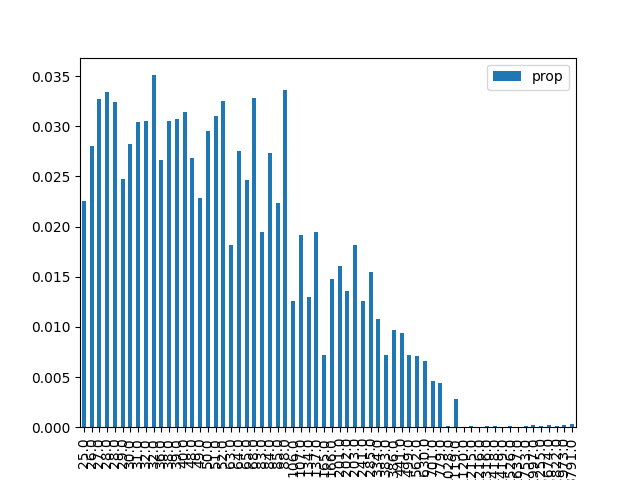

Data behind this chart, as committed beside it:
, result, prop, energy
1, 000001, 0.02255, 25.0
9, 001001, 0.02803, 26.0
18, 010010, 0.03275, 27.0
26, 011010, 0.03344, 28.0
38, 100110, 0.03244, 28.0
29, 011101, 0.02478, 29.0
5, 000101, 0.02823, 30.0
33, 100001, 0.03045, 31.0
42, 101010, 0.03049, 32.0
22, 010110, 0.03508, 32.0
20, 010100, 0.02663, 36.0
6, 000110, 0.0305, 38.0
34, 100010, 0.03075, 39.0
41, 101001, 0.03144, 40.0
24, 011000, 0.02684, 48.0
45, 101101, 0.02284, 49.0
10, 001010, 0.02955, 50.0
17, 010001, 0.03101, 51.0
37, 100101, 0.03253, 52.0
16, 010000, 0.01819, 63.0
36, 100100, 0.0275, 64.0
2, 000010, 0.02465, 65.0
25, 011001, 0.03286, 68.0
13, 001101, 0.01945, 83.0
40, 101000, 0.02732, 84.0
30, 011110, 0.02233, 85.0
21, 010101, 0.03357, 88.0
4, 000100, 0.01262, 106.0
32, 100000, 0.01911, 107.0
8, 001000, 0.013, 134.0
46, 101110, 0.0195, 137.0
0, 000000, 0.007203, 165.0
53, 110101, 0.01473, 166.0
28, 011100, 0.01609, 201.0
57, 111001, 0.0136, 202.0
14, 001110, 0.01817, 203.0
49, 110001, 0.01261, 241.0
44, 101100, 0.0155, 285.0
54, 110110, 0.01083, 334.0
12, 001100, 0.007161, 383.0
58, 111010, 0.009661, 386.0
50, 110010, 0.009385, 441.0
61, 111101, 0.007154, 499.0
52, 110100, 0.00708, 562.0
56, 111000, 0.006574, 630.0
48, 110000, 0.004593, 701.0
62, 111110, 0.004388, 779.0
23, 010111, 0.0001315, 1028
60, 111100, 0.002771, 1119
27, 011011, 3.815530142958939e-05, 1120
19, 010011, 0.0001091, 1215
39, 100111, 4.100671861480265e-05, 1216
43, 101011, 8.555153957844918e-05, 1316
7, 000111, 9.948292341390683e-05, 1418
35, 100011, 4.4068345456634326e-05, 1419
11, 001011, 7.542483929762682e-05, 1526
3, 000011, 6.950333054550995e-05, 1637
31, 011111, 9.676368354419878e-05, 1753
47, 101111, 0.0002088, 1997
15, 001111, 0.0001601, 2255
... 4 more rows
